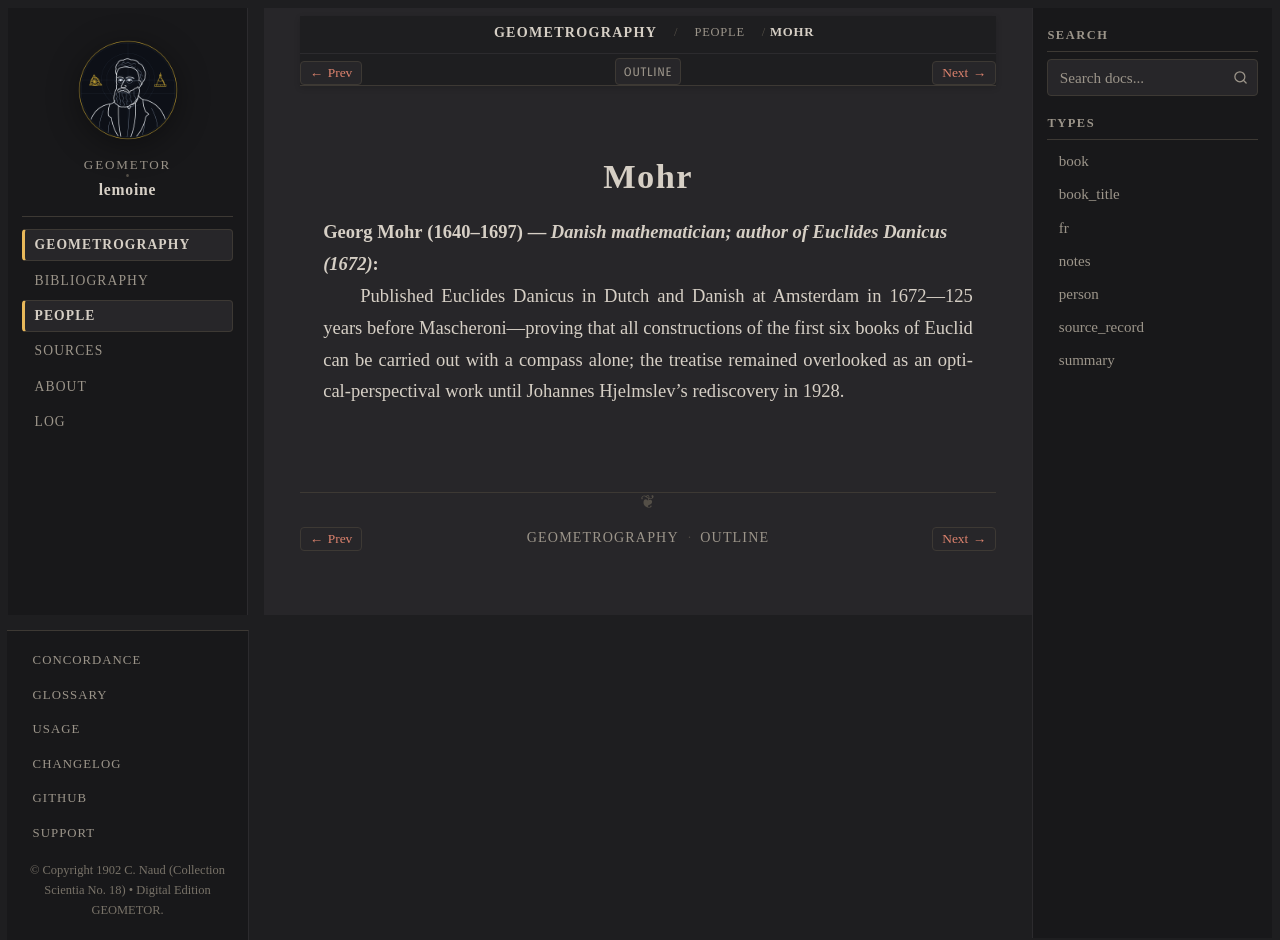

repository: geometor/lemoine · page: geometrographie/people/mohr.html · generator: sphinx

:type: person
:layout: book
:death_year: 1697
:death_label: 1697
:lifespan: 1640–1697
:excerpt: Georg Mohr (1640–1697) — Danish mathematician; author of Euclides Danicus (1672)

.. _person-mohr:

Mohr
====

**Georg Mohr** (1640–1697) — *Danish mathematician; author of Euclides Danicus (1672)*
   Published Euclides Danicus in Dutch and Danish at Amsterdam in 1672—125 years before Mascheroni—proving that all constructions of the first six books of Euclid can be carried out with a compass alone; the treatise remained overlooked as an optical-perspectival work until Johannes Hjelmslev's rediscovery in 1928.
